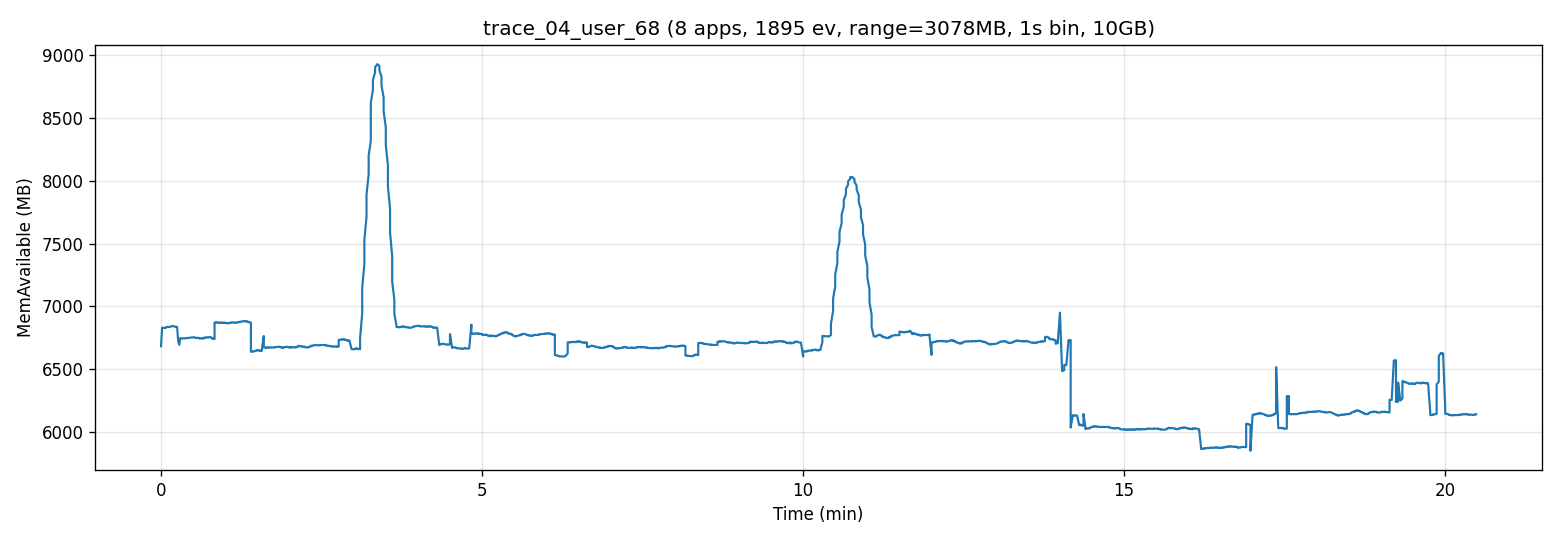

Source data for this figure (header and first rows):
t_sec, mem_available_mb
0, 6684
1, 6831
2, 6829
4, 6828
4, 6832
6, 6838
6, 6837
8, 6836
8, 6837
9, 6840
10, 6841
11, 6844
12, 6843
13, 6837
14, 6838
15, 6837
16, 6727
17, 6694
18, 6748
19, 6746
20, 6744
21, 6746
22, 6746
23, 6745
24, 6750
25, 6749
26, 6748
27, 6753
28, 6752
29, 6752
30, 6754
31, 6755
32, 6749
34, 6749
34, 6751
36, 6745
36, 6746
38, 6747
38, 6745
40, 6745
40, 6752
42, 6753
42, 6752
44, 6752
44, 6754
46, 6758
46, 6754
48, 6748
48, 6742
50, 6741
50, 6872
52, 6872
52, 6874
54, 6869
54, 6870
56, 6872
56, 6870
58, 6869
58, 6871
60, 6871
... 1,170 more rows
